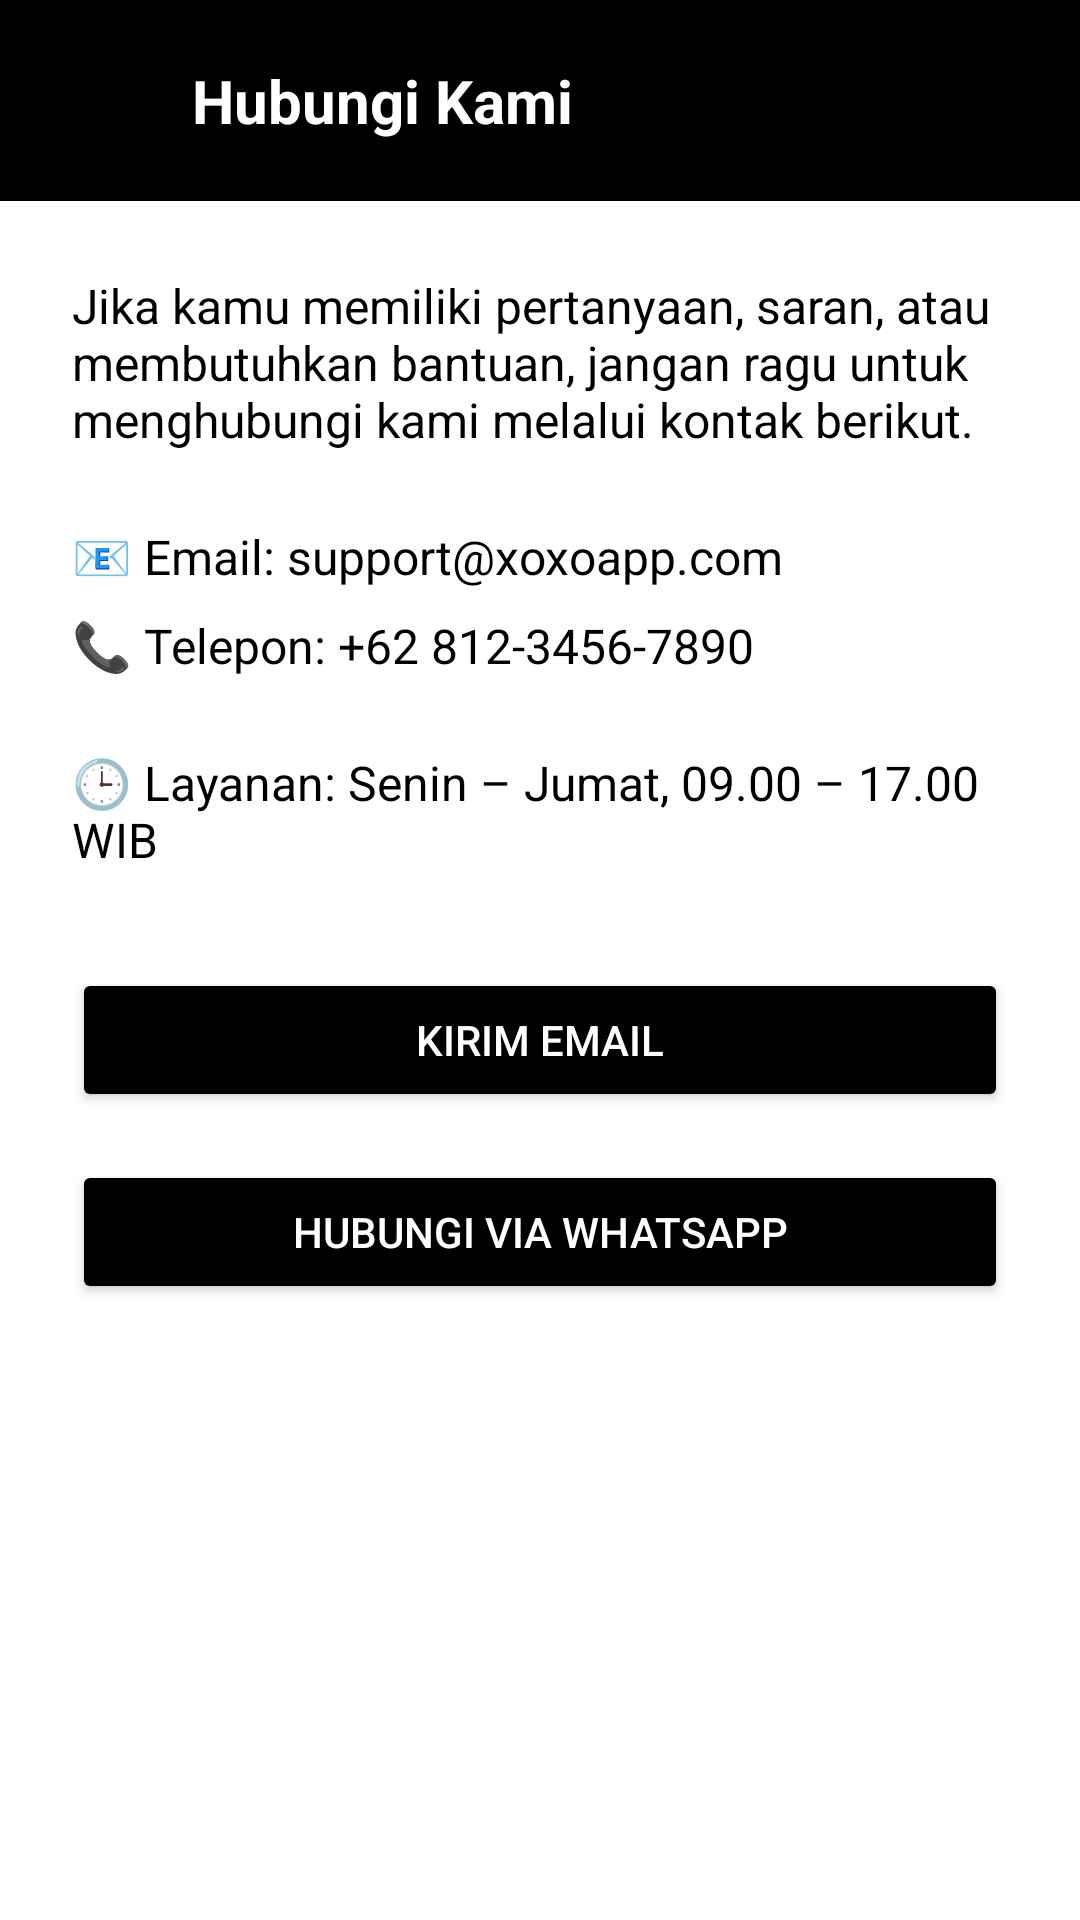

Produce the Android XML layout that renders to this screen, including the resource entries it uses.
<!-- AndroidManifest.xml: application theme Theme.Xoxo -->
<!-- res/layout/activity_hub.xml -->
<?xml version="1.0" encoding="utf-8"?>
<LinearLayout
    xmlns:android="http://schemas.android.com/apk/res/android"
    android:layout_width="match_parent"
    android:layout_height="match_parent"
    android:orientation="vertical"
    android:background="@color/white"
    android:id="@+id/hubKami">

    
    <LinearLayout
        android:layout_width="match_parent"
        android:layout_height="wrap_content"
        android:background="@color/black"
        android:padding="20dp"
        android:orientation="horizontal"
        android:gravity="center_vertical">

        <ImageView
            android:id="@+id/btnBack"
            android:layout_width="24dp"
            android:layout_height="24dp"
            android:src="@drawable/back_button"
            android:tint="@android:color/white" />

        <TextView
            android:layout_width="wrap_content"
            android:layout_height="wrap_content"
            android:text="Hubungi Kami"
            android:textStyle="bold"
            android:textColor="@android:color/white"
            android:textSize="20sp"
            android:layout_marginStart="20dp" />
    </LinearLayout>

    
    <LinearLayout
        android:layout_width="match_parent"
        android:layout_height="match_parent"
        android:orientation="vertical"
        android:padding="24dp">

        
        <TextView
            android:layout_width="match_parent"
            android:layout_height="wrap_content"
            android:text="Jika kamu memiliki pertanyaan, saran, atau membutuhkan bantuan, jangan ragu untuk menghubungi kami melalui kontak berikut."
            android:textSize="16sp"
            android:textColor="@color/black"
            android:layout_marginBottom="24dp" />

        
        <TextView
            android:layout_width="wrap_content"
            android:layout_height="wrap_content"
            android:text="📧 Email: support@xoxoapp.com"
            android:textSize="16sp"
            android:textColor="@color/black"
            android:layout_marginBottom="8dp" />

        <TextView
            android:layout_width="wrap_content"
            android:layout_height="wrap_content"
            android:text="📞 Telepon: +62 812-3456-7890"
            android:textSize="16sp"
            android:textColor="@color/black"
            android:layout_marginBottom="24dp" />

        
        <TextView
            android:layout_width="wrap_content"
            android:layout_height="wrap_content"
            android:text="🕒 Layanan: Senin – Jumat, 09.00 – 17.00 WIB"
            android:textSize="16sp"
            android:textColor="@color/black"
            android:layout_marginBottom="32dp" />

        
        <Button
            android:id="@+id/btnEmail"
            android:layout_width="match_parent"
            android:layout_height="wrap_content"
            android:text="Kirim Email"
            android:textColor="@android:color/white"
            android:backgroundTint="@color/black"
            android:layout_marginBottom="16dp" />

        <Button
            android:id="@+id/btnWhatsapp"
            android:layout_width="match_parent"
            android:layout_height="wrap_content"
            android:text="Hubungi via WhatsApp"
            android:textColor="@android:color/white"
            android:backgroundTint="@color/black" />
    </LinearLayout>
</LinearLayout>
<!-- resources referenced by this layout -->
<resources>
  <color name="black">#FF000000</color>
  <color name="white">#FFFFFFFF</color>
  <style name="Theme.Xoxo" parent="Base.Theme.Xoxo" />
  <style name="Base.Theme.Xoxo" parent="Theme.Material3.DayNight.NoActionBar">
          
          
      </style>
</resources>
